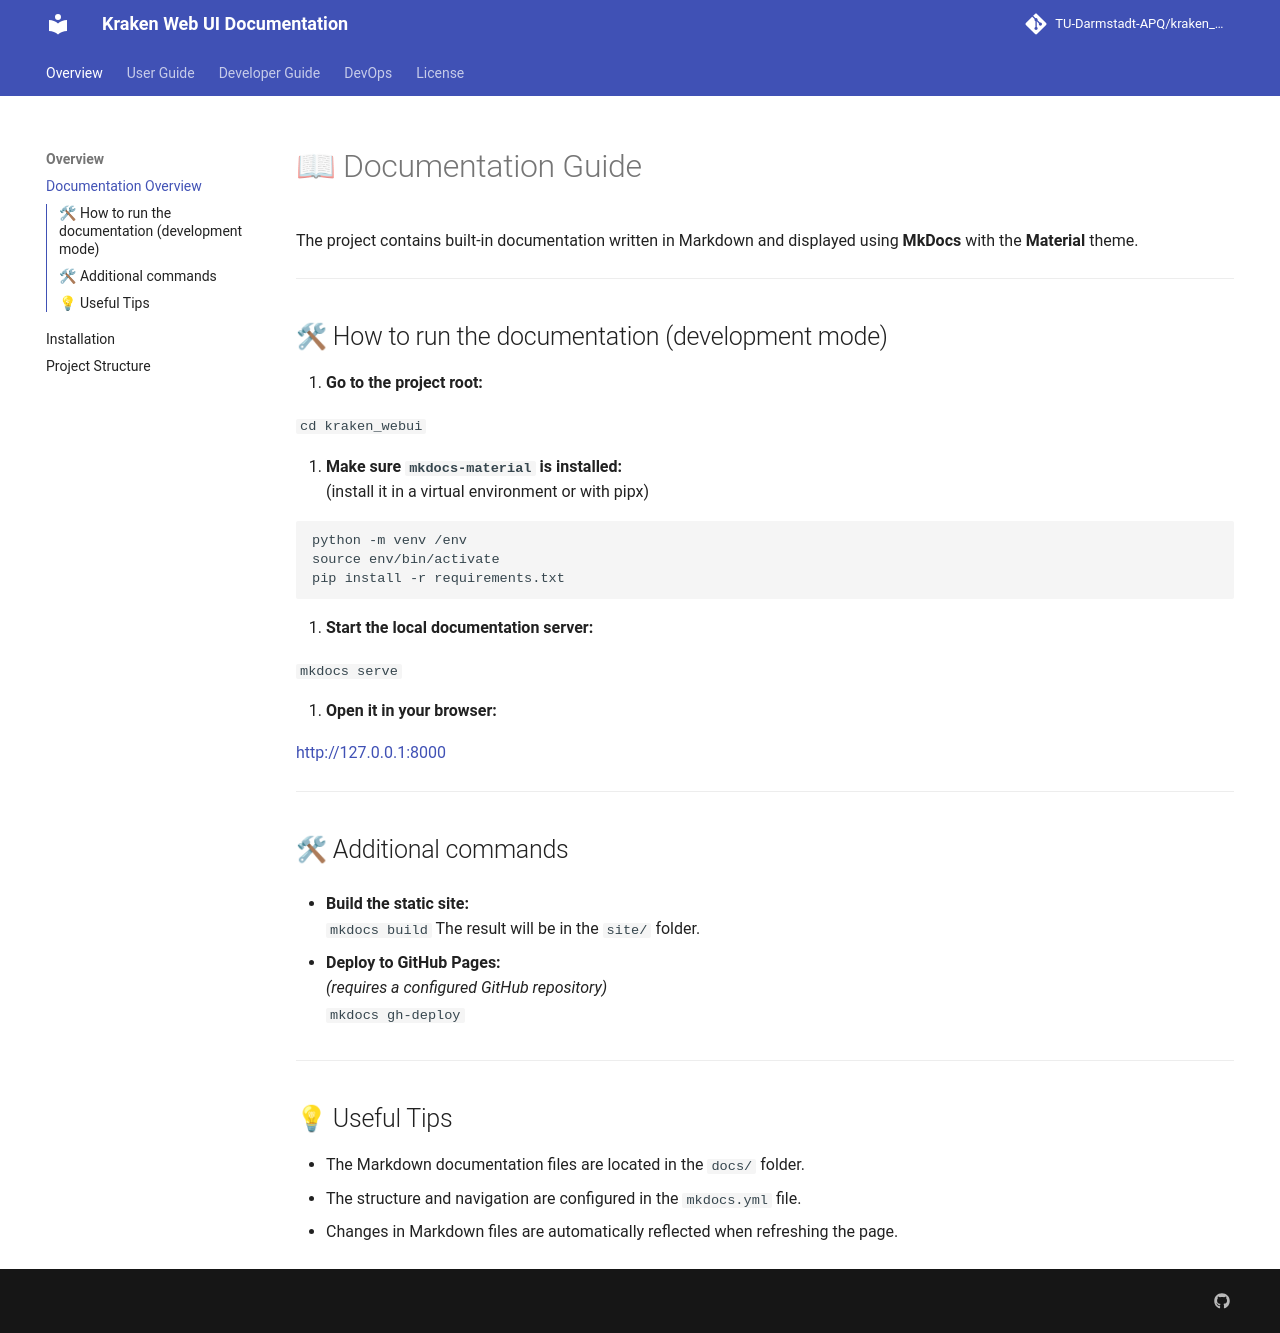

repository: TU-Darmstadt-APQ/kraken_webui · page: index.html · generator: mkdocs

# 📖 Documentation Guide

The project contains built-in documentation written in Markdown and displayed using **MkDocs** with the **Material** theme.

---

## 🛠 How to run the documentation (development mode)

1. **Go to the project root:**

   `cd kraken_webui`

2. **Make sure `mkdocs-material` is installed:**  
   (install it in a virtual environment or with pipx)

```bash
python -m venv /env
source env/bin/activate
pip install -r requirements.txt
```

3. **Start the local documentation server:**

   `mkdocs serve`

4. **Open it in your browser:**

   [http://127.0.0.1:8000](http://127.0.0.1:8000)

---

## 🛠 Additional commands

- **Build the static site:**  
   `mkdocs build`
  The result will be in the `site/` folder.

- **Deploy to GitHub Pages:**  
   _(requires a configured GitHub repository)_  
   `mkdocs gh-deploy`

---

## 💡 Useful Tips

- The Markdown documentation files are located in the `docs/` folder.
- The structure and navigation are configured in the `mkdocs.yml` file.
- Changes in Markdown files are automatically reflected when refreshing the page.
